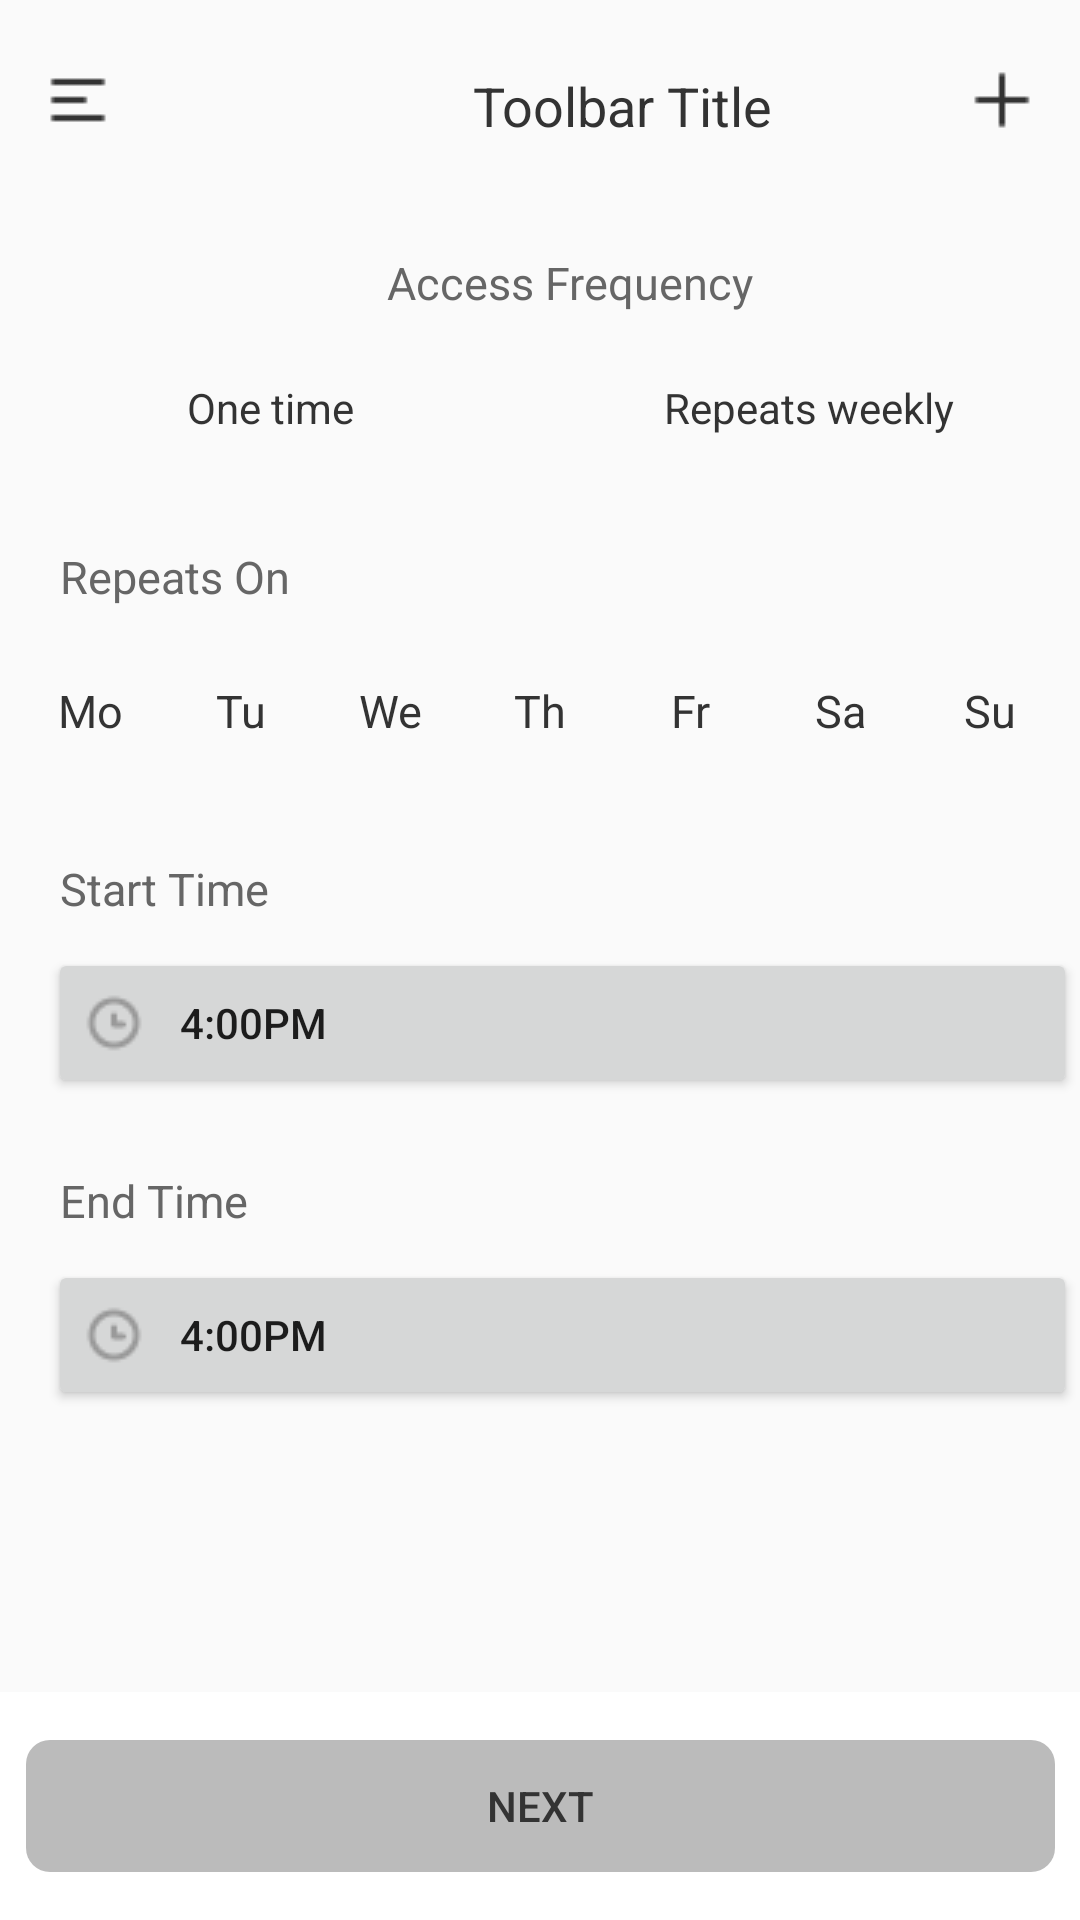

Produce the Android XML layout that renders to this screen, including the resource entries it uses.
<!-- AndroidManifest.xml: application theme Theme.AppCompat.Light.NoActionBar -->
<!-- res/layout/activity_create_acess_code.xml -->
<?xml version="1.0" encoding="utf-8"?>
<androidx.constraintlayout.widget.ConstraintLayout xmlns:android="http://schemas.android.com/apk/res/android"
    xmlns:app="http://schemas.android.com/apk/res-auto"
    xmlns:tools="http://schemas.android.com/tools"
    android:layout_width="match_parent"
    android:layout_height="match_parent"
    tools:context=".CreateAccessCodeActivity"
    android:background="#fafafa">














    <include
        android:id="@+id/toolbar"
        layout="@layout/access_toolbar"
        android:layout_width="match_parent"
        android:layout_height="wrap_content"
        />









    <TextView
        android:layout_width="wrap_content"
        android:layout_height="wrap_content"
        android:fontFamily="sans-serif"
        app:layout_constrainedWidth="true"
        android:textColor="#666666"
        android:textSize="15sp"
        android:textStyle="normal"
        android:text="Access Frequency"
        app:layout_constraintTop_toTopOf="parent"
        app:layout_constraintLeft_toLeftOf="parent"
        app:layout_constraintRight_toRightOf="parent"
        android:layout_marginTop="84dp"
        android:layout_marginLeft="20dp"
        />
    <RadioGroup
        android:id="@+id/radio_group"
        android:layout_width="wrap_content"
        android:layout_height="wrap_content"
        app:layout_constraintLeft_toLeftOf="parent"
        app:layout_constraintTop_toTopOf="parent"
        app:layout_constraintRight_toRightOf="parent"
        android:layout_marginTop="114dp"
        android:orientation="horizontal"
        >

        <RadioButton
            android:id="@+id/one_time"
            android:layout_width="163.5dp"
            android:layout_height="44dp"
            android:gravity="center"
            android:text="One time"
            android:button="@null"
            android:textColor="@color/button_text_color"
            android:background="@drawable/create_access_code_button_drawable"
            />

        <RadioButton
            android:id="@+id/repeats_weekly"
            android:layout_width="163.5dp"
            android:layout_height="44dp"
            android:background="@drawable/create_access_code_button_drawable"
            android:button="@null"
            android:gravity="center"
            android:text="Repeats weekly"
            android:textColor="@color/button_text_color"
            android:layout_marginLeft="16dp"
            />

    </RadioGroup>

    <TextView
        android:layout_width="wrap_content"
        android:layout_height="wrap_content"
        android:fontFamily="sans-serif"
        android:textColor="#666666"
        android:textSize="15sp"
        android:textStyle="normal"
        android:text="Repeats On"
        app:layout_constraintTop_toTopOf="parent"
        app:layout_constraintLeft_toLeftOf="parent"
        android:layout_marginTop="182dp"
        android:layout_marginLeft="20dp"
        />

    <CheckBox
        android:id="@+id/Mo"
        android:layout_width="40dp"
        android:layout_height="50dp"
        android:fontFamily="sans-serif"
        android:textColor="@color/button_text_color"
        android:textSize="15sp"
        android:textStyle="normal"
        android:text="Mo"
        android:gravity="center"
        app:layout_constraintTop_toTopOf="parent"
        app:layout_constraintLeft_toLeftOf="parent"
        app:layout_constraintRight_toLeftOf="@+id/Tu"
        android:layout_marginTop="212dp"
        android:button="@null"
        android:background="@drawable/create_access_code_button_drawable"
        />

    <CheckBox
        android:id="@+id/Tu"
        android:layout_width="40dp"
        android:layout_height="50dp"
        android:fontFamily="sans-serif"
        android:textColor="@color/button_text_color"
        android:textSize="15sp"
        android:textStyle="normal"
        android:text="Tu"
        android:gravity="center"
        app:layout_constraintLeft_toRightOf="@+id/Mo"
        app:layout_constraintRight_toLeftOf="@+id/We"
        app:layout_constraintTop_toTopOf="parent"
        android:layout_marginTop="212dp"
        android:button="@null"
        android:background="@drawable/create_access_code_button_drawable"
        />

    <CheckBox
        android:id="@+id/We"
        android:layout_width="40dp"
        android:layout_height="50dp"
        android:fontFamily="sans-serif"
        android:textColor="@color/button_text_color"
        android:textSize="15sp"
        android:textStyle="normal"
        android:text="We"
        android:gravity="center"
        app:layout_constraintLeft_toRightOf="@+id/Tu"
        app:layout_constraintRight_toLeftOf="@+id/Th"
        app:layout_constraintTop_toTopOf="parent"
        android:layout_marginTop="212dp"
        android:button="@null"
        android:background="@drawable/create_access_code_button_drawable"
        />

    <CheckBox
        android:id="@+id/Th"
        android:layout_width="40dp"
        android:layout_height="50dp"
        android:fontFamily="sans-serif"
        android:textColor="@color/button_text_color"
        android:textSize="15sp"
        android:textStyle="normal"
        android:text="Th"
        android:gravity="center"
        app:layout_constraintLeft_toRightOf="@+id/We"
        app:layout_constraintRight_toLeftOf="@+id/Fr"
        app:layout_constraintTop_toTopOf="parent"
        android:layout_marginTop="212dp"
        android:button="@null"
        android:background="@drawable/create_access_code_button_drawable"
        />

    <CheckBox
        android:id="@+id/Fr"
        android:layout_width="40dp"
        android:layout_height="50dp"
        android:fontFamily="sans-serif"
        android:textColor="@color/button_text_color"
        android:textSize="15sp"
        android:textStyle="normal"
        android:text="Fr"
        android:gravity="center"
        app:layout_constraintLeft_toRightOf="@+id/Th"
        app:layout_constraintRight_toLeftOf="@+id/Sa"
        app:layout_constraintTop_toTopOf="parent"
        android:layout_marginTop="212dp"
        android:button="@null"
        android:background="@drawable/create_access_code_button_drawable"
        />

    <CheckBox
        android:id="@+id/Sa"
        android:layout_width="40dp"
        android:layout_height="50dp"
        android:fontFamily="sans-serif"
        android:textColor="@color/button_text_color"
        android:textSize="15sp"
        android:textStyle="normal"
        android:text="Sa"
        android:gravity="center"
        app:layout_constraintLeft_toRightOf="@+id/Fr"
        app:layout_constraintRight_toLeftOf="@+id/Su"
        app:layout_constraintTop_toTopOf="parent"
        android:layout_marginTop="212dp"
        android:button="@null"
        android:background="@drawable/create_access_code_button_drawable"
        />

    <CheckBox
        android:id="@+id/Su"
        android:layout_width="40dp"
        android:layout_height="50dp"
        android:fontFamily="sans-serif"
        android:textColor="@color/button_text_color"
        android:textSize="15sp"
        android:textStyle="normal"
        android:text="Su"
        android:gravity="center"
        app:layout_constraintLeft_toRightOf="@+id/Sa"
        app:layout_constraintRight_toRightOf="parent"
        app:layout_constraintTop_toTopOf="parent"
        android:layout_marginTop="212dp"
        android:button="@null"
        android:background="@drawable/create_access_code_button_drawable"
        />

    <TextView
        android:layout_width="wrap_content"
        android:layout_height="wrap_content"
        android:fontFamily="sans-serif"
        android:textColor="#666666"
        android:textSize="15sp"
        android:textStyle="normal"
        android:text="Start Time"
        app:layout_constraintTop_toTopOf="parent"
        app:layout_constraintLeft_toLeftOf="parent"
        android:layout_marginTop="286dp"
        android:layout_marginLeft="20dp"
        />









    <Button
        android:id="@+id/time_select_start"
        android:layout_width="343dp"
        android:layout_height="50dp"
        app:layout_constraintTop_toTopOf="parent"
        app:layout_constraintLeft_toLeftOf="parent"
        android:layout_marginLeft="16dp"
        android:layout_marginTop="316dp"
        android:drawableLeft="@drawable/icon_time"
        android:paddingLeft="12dp"
        android:text="4:00PM"
        android:gravity="center_vertical"
        android:drawablePadding="12dp"
        />

    <TextView
        android:layout_width="wrap_content"
        android:layout_height="wrap_content"
        android:fontFamily="sans-serif"
        android:textColor="#666666"
        android:textSize="15sp"
        android:textStyle="normal"
        android:text="End Time"
        app:layout_constraintTop_toTopOf="parent"
        app:layout_constraintLeft_toLeftOf="parent"
        android:layout_marginTop="390dp"
        android:layout_marginLeft="20dp"
        />

    <Button
        android:id="@+id/time_select_end"
        android:layout_width="343dp"
        android:layout_height="50dp"
        app:layout_constraintTop_toTopOf="parent"
        app:layout_constraintLeft_toLeftOf="parent"
        android:layout_marginLeft="16dp"
        android:layout_marginTop="420dp"
        android:drawableLeft="@drawable/icon_time"
        android:paddingLeft="12dp"
        android:text="4:00PM"
        android:gravity="center_vertical"
        android:drawablePadding="12dp"
        />

    <View
        android:id="@+id/background"
        android:layout_width="match_parent"
        android:layout_height="76dp"
        app:layout_constraintBottom_toBottomOf="parent"
        android:background="#ffffff">
    </View>

    <Button
        android:id="@+id/next"
        android:layout_width="343dp"
        android:layout_height="44dp"
        android:text="Next"
        android:textColor="@color/button_text_color"
        android:enabled="false"
        android:background="@drawable/button_drawable"
        app:layout_constraintTop_toTopOf="@id/background"
        app:layout_constraintLeft_toLeftOf="@id/background"
        app:layout_constraintRight_toRightOf="parent"
        app:layout_constraintBottom_toBottomOf="parent"
        />
</androidx.constraintlayout.widget.ConstraintLayout>
<!-- res/layout/access_toolbar.xml (included above) -->
<?xml version="1.0" encoding="utf-8"?>
<androidx.appcompat.widget.Toolbar xmlns:android="http://schemas.android.com/apk/res/android"
    android:layout_width="match_parent"
    android:layout_height="44dp"
    xmlns:app="http://schemas.android.com/apk/res-auto"
    android:background="#fafafa"
    app:title=' '
    app:titleTextColor="#333333"
    app:contentInsetStart="0dp"
    app:contentInsetEnd="0dp">

    <androidx.constraintlayout.widget.ConstraintLayout
        android:layout_width="match_parent"
        android:layout_height="match_parent">
        <ImageButton
            android:id="@+id/menu"
            android:layout_width="20dp"
            android:layout_height="20dp"
            android:src="@drawable/icon_menu_black"
            android:background="#fafafa"
            android:layout_gravity="start"
            app:layout_constraintLeft_toLeftOf="parent"
            app:layout_constraintTop_toTopOf="parent"
            android:layout_marginLeft="16dp"
            android:layout_marginTop="12dp"
            />

        <TextView
            android:id="@+id/toolbar_title"
            android:layout_width="wrap_content"
            android:layout_height="21.5dp"
            android:text="Toolbar Title"
            android:textStyle="normal"
            android:textSize="18sp"
            android:textColor="#333333"
            android:layout_gravity="center"
            app:layout_constraintLeft_toLeftOf="parent"
            app:layout_constraintTop_toTopOf="parent"
            android:layout_marginLeft="157.5dp"
            android:layout_marginTop="11.5dp"
            />

        <ImageButton
            android:id="@+id/add"
            android:layout_width="20dp"
            android:layout_height="20dp"
            android:src="@drawable/icon_add_black"
            android:background="#fafafa"
            android:layout_gravity="right"
            app:layout_constraintRight_toRightOf="parent"
            app:layout_constraintTop_toTopOf="parent"
            android:layout_marginRight="16dp"
            android:layout_marginTop="12dp"
            />
    </androidx.constraintlayout.widget.ConstraintLayout>


</androidx.appcompat.widget.Toolbar>
<!-- resources referenced by this layout -->
<resources>
  <!-- drawable button_drawable (drawable) -->
  <?xml version="1.0" encoding="utf-8"?>
  <selector xmlns:android="http://schemas.android.com/apk/res/android">
      <item
          android:state_enabled="false"
          android:drawable="@drawable/button_enabled_shape_bottom" />
  
      <item
          android:state_pressed="true"
          android:drawable="@drawable/button_pressed_shape_drawable" />
  
      <item
          android:state_enabled="true"
          android:drawable="@drawable/button_normal_shape_drawable" />
  
  
  </selector>
  <!-- drawable create_access_code_button_drawable (drawable) -->
  <?xml version="1.0" encoding="utf-8"?>
  <selector xmlns:android="http://schemas.android.com/apk/res/android">
      <item
          android:state_checked="true"
          android:drawable="@drawable/radio_button_checked"/>
      <item
          android:state_checked="false"
          android:drawable="@drawable/radio_button_unchecked"/>
      <item
          android:state_selected="true"
          android:drawable="@drawable/radio_button_checked"/>
      <item
          android:state_selected="false"
          android:drawable="@drawable/radio_button_unchecked"/>
  </selector>
  <!-- drawable icon_add_black: png bitmap (drawable, 151 bytes) -->
  <!-- drawable icon_menu_black: png bitmap (drawable, 150 bytes) -->
  <!-- drawable icon_return_black (drawable) -->
  <vector xmlns:android="http://schemas.android.com/apk/res/android"
      android:width="20dp"
      android:height="20dp"
      android:autoMirrored="true"
      android:viewportWidth="40"
      android:viewportHeight="40">
      <path
          android:fillColor="#00000000"
          android:fillType="evenOdd"
          android:pathData="M20,4L3,20 20,36"
          android:strokeWidth="4"
          android:strokeColor="#333"
          android:strokeLineCap="round"
          android:strokeLineJoin="round" />
      <path
          android:fillColor="#333"
          android:fillType="evenOdd"
          android:pathData="M7,18L38,18A2,2 0,0 1,40 20L40,20A2,2 0,0 1,38 22L7,22A2,2 0,0 1,5 20L5,20A2,2 0,0 1,7 18z" />
  </vector>
  <!-- drawable icon_time: png bitmap (drawable, 286 bytes) -->
  <!-- drawable button_enabled_shape_bottom (drawable) -->
  <?xml version="1.0" encoding="utf-8"?>
  <shape xmlns:android="http://schemas.android.com/apk/res/android"
      android:shape="rectangle">
      <corners android:radius="8dp"/>
      <solid android:color="#bbbbbb"/>
  
  </shape>
  <!-- drawable button_pressed_shape_drawable (drawable) -->
  <?xml version="1.0" encoding="utf-8"?>
  <shape xmlns:android="http://schemas.android.com/apk/res/android"
      android:shape="rectangle">
      <corners android:radius="8dp"/>
      <solid android:color="#00b57f"/>
  </shape>
  <!-- drawable button_normal_shape_drawable (drawable) -->
  <?xml version="1.0" encoding="utf-8"?>
  <shape xmlns:android="http://schemas.android.com/apk/res/android"
      android:shape="rectangle">
      <corners android:radius="8dp"/>
      <solid android:color="#00c389"/>
  </shape>
  <!-- drawable radio_button_unchecked (drawable) -->
  <?xml version="1.0" encoding="utf-8"?>
  <shape xmlns:android="http://schemas.android.com/apk/res/android"
      android:shape="rectangle">
      <corners android:radius="8dp"/>
      <solid android:color="#ffffff"/>
  
  </shape>
</resources>
